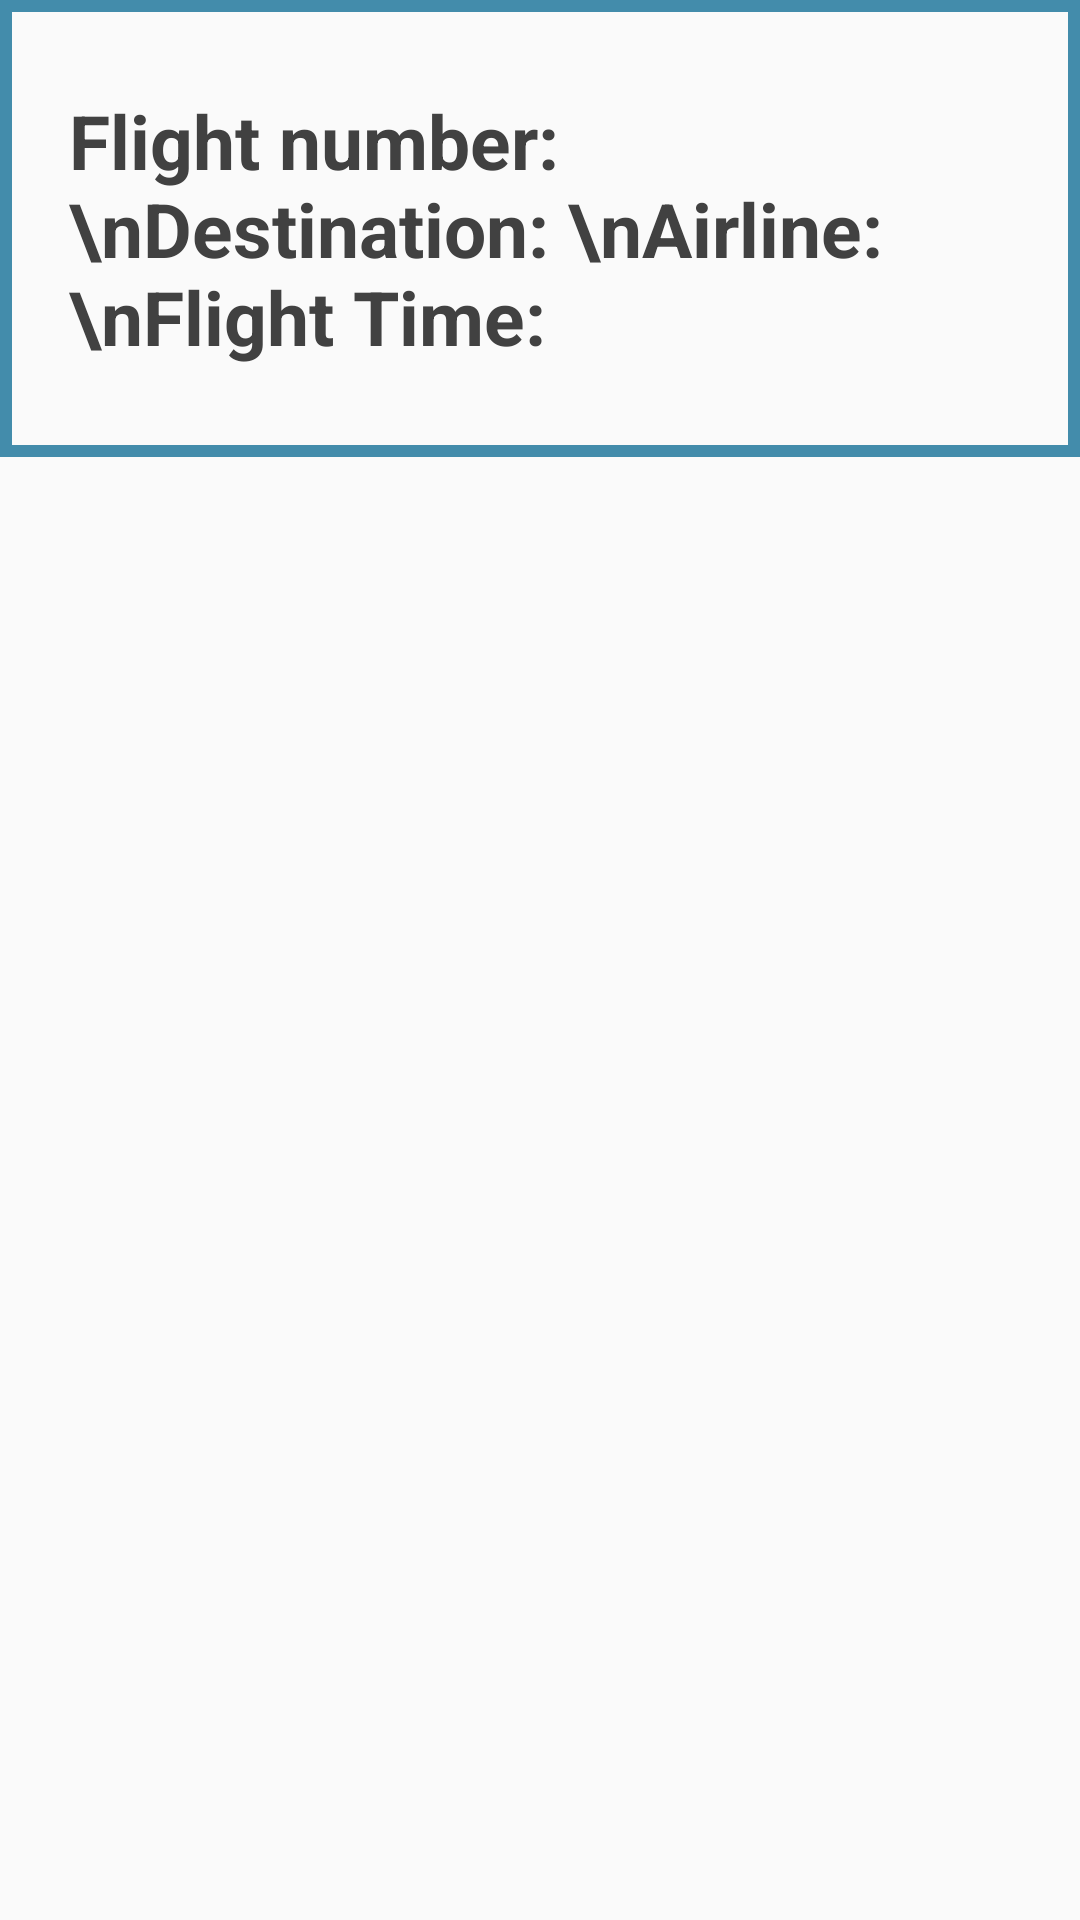

Reconstruct the res/layout file that produces this screen, plus the resources it refers to.
<!-- AndroidManifest.xml: application theme AppTheme -->
<!-- res/layout/pop_up_window.xml -->
<?xml version="1.0" encoding="utf-8"?>
<android.support.constraint.ConstraintLayout xmlns:android="http://schemas.android.com/apk/res/android"
                                             xmlns:app="http://schemas.android.com/apk/res-auto" xmlns:tools="http://schemas.android.com/tools" android:layout_width="match_parent"
                                             android:layout_height="match_parent">


    <TextView
            android:layout_width="wrap_content"
            android:layout_height="wrap_content"
            android:id="@+id/popuptext"
            android:text="Flight number: \nDestination: \nAirline: \nFlight Time: "
            android:textSize="25dp"
            android:background="@drawable/textview_border_bluepop_extrapadding"
            android:textColor="@color/colorDefaultText"
            android:textStyle="bold"
            app:layout_constraintEnd_toEndOf="parent" app:layout_constraintBottom_toBottomOf="parent"
            android:layout_marginBottom="346dp" app:layout_constraintTop_toTopOf="parent"
            app:layout_constraintVertical_bias="0.0"
            app:layout_constraintStart_toStartOf="parent" app:layout_constraintHorizontal_bias="0.0"/>


</android.support.constraint.ConstraintLayout>
<!-- resources referenced by this layout -->
<resources>
  <color name="colorDefaultText">#414141</color>
  <!-- drawable textview_border_bluepop_extrapadding (drawable) -->
  <?xml version="1.0" encoding="utf-8"?>
  <shape xmlns:android="http://schemas.android.com/apk/res/android"
         android:shape="rectangle">
      <stroke
              android:width="4dp"
              android:color="@color/colorButton"/>
  
  
      // Add your desired padding
      <padding
              android:left="23dp"
              android:top="30dp"
              android:right="23dp"
              android:bottom="30dp"    >
      </padding>
  </shape>
  <style name="AppTheme" parent="Theme.AppCompat.Light.NoActionBar">
          
          <item name="colorPrimary">@color/colorPrimary</item>
          <item name="colorPrimaryDark">@color/colorPrimaryDark</item>
          <item name="colorAccent">@color/colorAccent</item>
          <item name="android:fontFamily">sans-serif-condensed</item>
          <item name="android:textSize">14sp</item>
      </style>
  <color name="colorButton">#438CAB</color>
  <color name="colorPrimary">#4B9EC1</color>
  <color name="colorPrimaryDark">#438CAB</color>
  <color name="colorAccent">#C3423F</color>
</resources>
